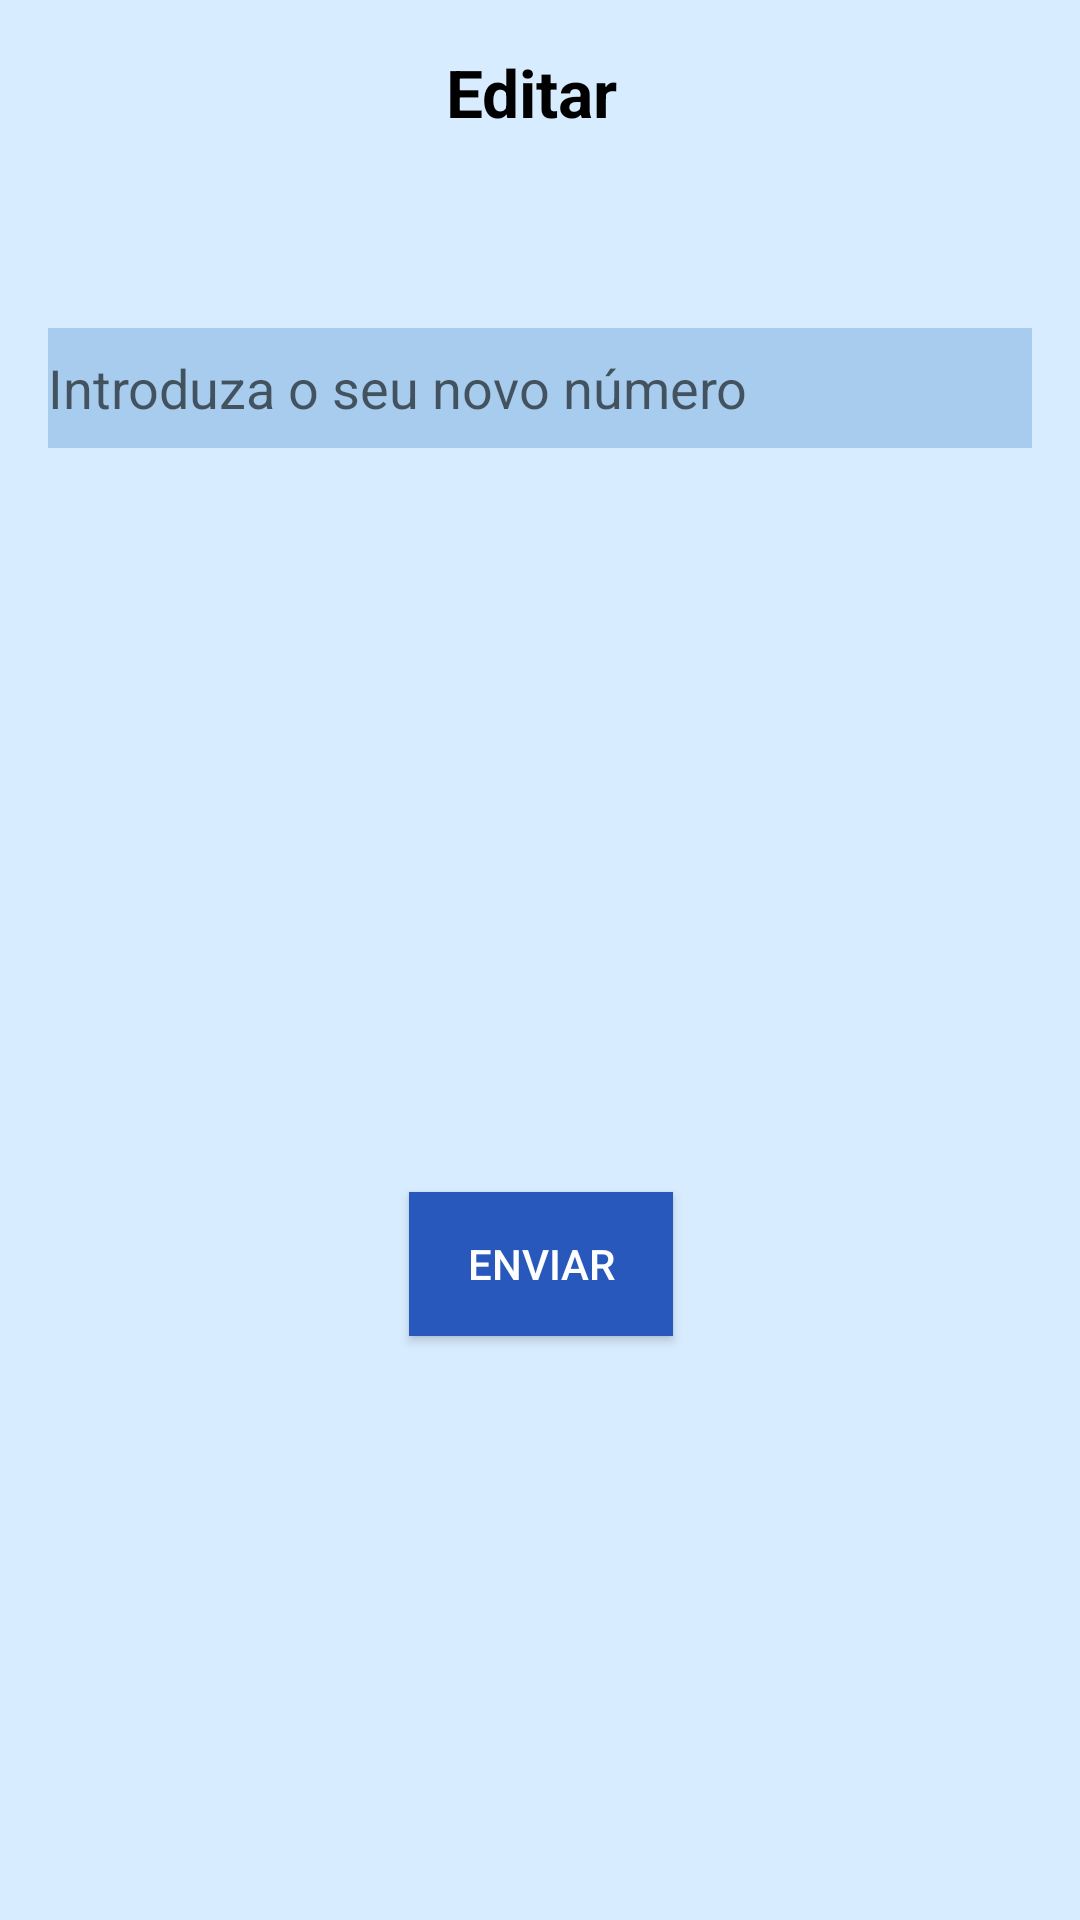

This screen was rendered from an Android layout file. Write that file and the resources it references.
<!-- AndroidManifest.xml: application theme Theme.AssistantKora -->
<!-- res/layout/activity_bottom_sheet_code.xml -->
<?xml version="1.0" encoding="utf-8"?>
<androidx.constraintlayout.widget.ConstraintLayout xmlns:android="http://schemas.android.com/apk/res/android"
    xmlns:app="http://schemas.android.com/apk/res-auto"
    xmlns:tools="http://schemas.android.com/tools"
    android:layout_width="300dp"
    android:background="#D7ECFF"
    android:layout_height="300dp"
    android:padding="16dp">

    <TextView
        android:id="@+id/tv_title"
        android:layout_width="wrap_content"
        android:layout_height="wrap_content"
        android:text="Editar "
        android:textColor="@color/black"
        android:textSize="22sp"
        android:textStyle="bold"
        app:layout_constraintTop_toTopOf="parent"
        app:layout_constraintStart_toStartOf="parent"
        app:layout_constraintEnd_toEndOf="parent" />

    <EditText
        android:id="@+id/email"
        android:layout_width="match_parent"
        android:layout_height="40dp"
        android:layout_marginTop="64dp"
        android:background="@drawable/background_inputs"
        android:hint="Introduza o seu novo número"
        android:inputType="textEmailAddress"
        app:layout_constraintEnd_toEndOf="parent"
        app:layout_constraintStart_toStartOf="parent"
        app:layout_constraintTop_toBottomOf="@id/tv_title" />

    <Button
        android:id="@+id/btn_save"
        android:layout_width="wrap_content"
        android:layout_height="wrap_content"
        android:background="@drawable/background_button"
        android:text="Enviar"
        android:textColor="@color/white"
        app:layout_constraintBottom_toBottomOf="parent"
        app:layout_constraintEnd_toEndOf="parent"
        app:layout_constraintHorizontal_bias="0.502"
        app:layout_constraintStart_toStartOf="parent"
        app:layout_constraintTop_toBottomOf="@id/email"
        app:layout_constraintVertical_bias="0.581" />

</androidx.constraintlayout.widget.ConstraintLayout>
<!-- resources referenced by this layout -->
<resources>
  <color name="black">#FF000000</color>
  <color name="white">#FFFFFFFF</color>
  <!-- drawable background_button (drawable) -->
  <?xml version="1.0" encoding="utf-8"?>
  <shape xmlns:android="http://schemas.android.com/apk/res/android"
      android:shape="rectangle">
      <solid android:color="#2958BC" />
      <corners android:radius="@dimen/_24sdp"/>
  
  </shape>
  <!-- drawable background_inputs (drawable) -->
  <?xml version="1.0" encoding="utf-8"?>
  <shape xmlns:android="http://schemas.android.com/apk/res/android"
      android:shape="rectangle">
      <solid android:color="#A8CCED" />
      <corners android:radius="@dimen/_6sdp"/>
  </shape>
  <style name="Theme.AssistantKora" parent="Base.Theme.AssistantKora" />
  <style name="Base.Theme.AssistantKora" parent="Theme.MaterialComponents.DayNight.NoActionBar">
         <item name="colorPrimary">@color/blue</item>
          <item name="android:statusBarColor" tools:targetApi="l">@color/blue</item>
      </style>
  <color name="blue">#4A6591</color>
</resources>
